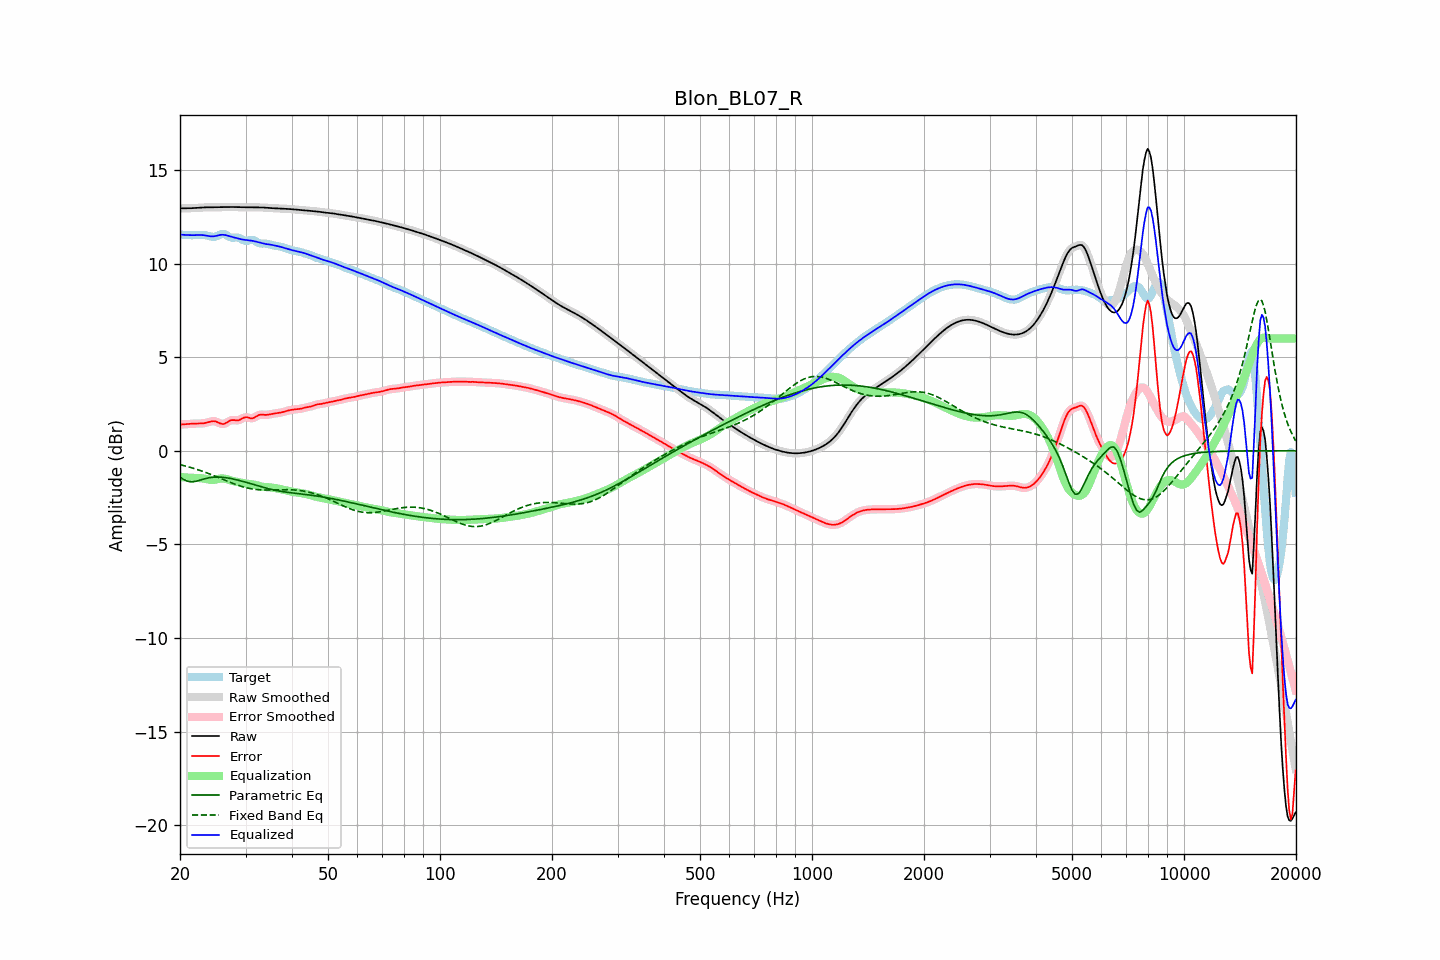

Source data for this figure (header and first rows):
frequency, raw, error, smoothed, error_smoothed, equalization, parametric_eq, fixed_band_eq, equalized_raw, equalized_smoothed, target
20.00, 12.94, 1.40, 12.94, 1.40, -1.40, -1.41, -0.74, 11.54, 11.54, 11.54
20.20, 12.94, 1.41, 12.94, 1.41, -1.41, -1.47, -0.76, 11.54, 11.54, 11.54
20.40, 12.94, 1.41, 12.94, 1.41, -1.41, -1.52, -0.78, 11.53, 11.53, 11.53
20.61, 12.95, 1.41, 12.95, 1.42, -1.42, -1.56, -0.80, 11.53, 11.53, 11.53
20.81, 12.95, 1.42, 12.95, 1.42, -1.43, -1.60, -0.83, 11.52, 11.52, 11.52
21.02, 12.95, 1.43, 12.95, 1.43, -1.43, -1.63, -0.85, 11.52, 11.52, 11.52
21.23, 12.95, 1.44, 12.95, 1.44, -1.44, -1.65, -0.87, 11.51, 11.51, 11.51
21.44, 12.95, 1.44, 12.95, 1.44, -1.44, -1.65, -0.90, 11.51, 11.51, 11.51
21.66, 12.96, 1.45, 12.96, 1.45, -1.45, -1.65, -0.93, 11.51, 11.51, 11.51
21.87, 12.96, 1.45, 12.96, 1.45, -1.45, -1.64, -0.95, 11.51, 11.51, 11.51
22.09, 12.97, 1.45, 12.97, 1.45, -1.45, -1.62, -0.98, 11.52, 11.52, 11.51
22.31, 12.97, 1.46, 12.97, 1.46, -1.45, -1.60, -1.01, 11.52, 11.52, 11.52
22.54, 12.98, 1.46, 12.98, 1.46, -1.46, -1.58, -1.04, 11.52, 11.52, 11.52
22.76, 12.99, 1.46, 12.99, 1.46, -1.46, -1.55, -1.07, 11.52, 11.52, 11.53
22.99, 12.99, 1.46, 12.99, 1.46, -1.47, -1.52, -1.09, 11.52, 11.52, 11.53
23.22, 13.00, 1.47, 13.00, 1.47, -1.49, -1.50, -1.13, 11.51, 11.51, 11.52
23.45, 13.00, 1.49, 13.00, 1.49, -1.50, -1.48, -1.16, 11.50, 11.50, 11.51
23.69, 13.00, 1.51, 13.00, 1.51, -1.52, -1.46, -1.19, 11.48, 11.48, 11.49
23.92, 13.00, 1.54, 13.00, 1.54, -1.54, -1.44, -1.22, 11.46, 11.46, 11.47
24.16, 13.00, 1.56, 13.00, 1.56, -1.55, -1.43, -1.25, 11.45, 11.45, 11.44
24.40, 13.00, 1.58, 13.00, 1.58, -1.56, -1.41, -1.29, 11.45, 11.45, 11.43
24.65, 13.00, 1.58, 13.00, 1.58, -1.55, -1.41, -1.32, 11.45, 11.45, 11.42
24.89, 13.00, 1.57, 13.00, 1.57, -1.54, -1.40, -1.36, 11.47, 11.47, 11.43
25.14, 13.01, 1.54, 13.01, 1.54, -1.52, -1.40, -1.39, 11.49, 11.49, 11.47
25.39, 13.01, 1.50, 13.01, 1.50, -1.50, -1.40, -1.43, 11.51, 11.51, 11.51
25.65, 13.01, 1.46, 13.01, 1.46, -1.48, -1.41, -1.46, 11.53, 11.53, 11.55
25.91, 13.01, 1.44, 13.01, 1.44, -1.48, -1.41, -1.50, 11.53, 11.53, 11.57
26.16, 13.01, 1.43, 13.01, 1.44, -1.48, -1.42, -1.53, 11.53, 11.53, 11.58
26.43, 13.01, 1.46, 13.01, 1.46, -1.49, -1.43, -1.57, 11.52, 11.52, 11.56
26.69, 13.01, 1.50, 13.01, 1.50, -1.51, -1.44, -1.61, 11.50, 11.50, 11.51
26.96, 13.02, 1.56, 13.02, 1.56, -1.54, -1.45, -1.64, 11.48, 11.48, 11.46
27.23, 13.02, 1.61, 13.02, 1.60, -1.57, -1.47, -1.68, 11.45, 11.45, 11.41
27.50, 13.02, 1.64, 13.02, 1.63, -1.59, -1.49, -1.71, 11.43, 11.43, 11.38
27.77, 13.02, 1.64, 13.02, 1.64, -1.61, -1.50, -1.74, 11.41, 11.40, 11.38
28.05, 13.01, 1.63, 13.01, 1.63, -1.63, -1.52, -1.78, 11.38, 11.38, 11.38
28.33, 13.01, 1.62, 13.01, 1.62, -1.65, -1.54, -1.81, 11.36, 11.36, 11.39
28.62, 13.01, 1.62, 13.01, 1.63, -1.67, -1.56, -1.84, 11.34, 11.34, 11.38
28.90, 13.00, 1.65, 13.00, 1.65, -1.69, -1.59, -1.87, 11.31, 11.31, 11.36
29.19, 13.00, 1.69, 13.00, 1.69, -1.70, -1.61, -1.89, 11.30, 11.30, 11.31
29.48, 13.00, 1.74, 13.00, 1.74, -1.72, -1.63, -1.92, 11.28, 11.28, 11.26
29.78, 13.00, 1.78, 13.00, 1.77, -1.73, -1.66, -1.94, 11.27, 11.27, 11.22
30.08, 13.00, 1.80, 13.00, 1.79, -1.74, -1.68, -1.97, 11.26, 11.26, 11.20
30.38, 13.00, 1.79, 13.00, 1.78, -1.76, -1.71, -1.99, 11.25, 11.25, 11.22
30.68, 13.00, 1.76, 13.00, 1.76, -1.76, -1.73, -2.01, 11.24, 11.24, 11.24
30.99, 13.00, 1.74, 13.00, 1.74, -1.78, -1.76, -2.02, 11.23, 11.23, 11.27
31.30, 13.00, 1.74, 13.00, 1.74, -1.79, -1.78, -2.04, 11.21, 11.21, 11.26
31.61, 13.00, 1.76, 13.00, 1.77, -1.80, -1.81, -2.05, 11.19, 11.19, 11.24
31.93, 13.00, 1.81, 13.00, 1.81, -1.82, -1.83, -2.06, 11.18, 11.18, 11.19
32.24, 13.00, 1.86, 13.00, 1.86, -1.85, -1.86, -2.07, 11.15, 11.15, 11.13
32.57, 13.00, 1.91, 13.00, 1.90, -1.87, -1.89, -2.08, 11.13, 11.13, 11.09
32.89, 13.00, 1.93, 13.00, 1.93, -1.89, -1.91, -2.09, 11.10, 11.10, 11.07
33.22, 12.99, 1.93, 12.99, 1.93, -1.91, -1.93, -2.09, 11.08, 11.08, 11.06
33.55, 12.99, 1.92, 12.99, 1.92, -1.93, -1.96, -2.09, 11.06, 11.06, 11.06
33.89, 12.98, 1.92, 12.98, 1.92, -1.94, -1.98, -2.10, 11.05, 11.05, 11.06
34.23, 12.97, 1.92, 12.97, 1.92, -1.94, -2.00, -2.10, 11.03, 11.03, 11.05
34.57, 12.97, 1.93, 12.97, 1.93, -1.94, -2.03, -2.10, 11.02, 11.02, 11.04
34.92, 12.96, 1.95, 12.96, 1.95, -1.95, -2.05, -2.09, 11.01, 11.01, 11.01
35.27, 12.96, 1.97, 12.96, 1.97, -1.96, -2.07, -2.09, 11.00, 11.00, 10.99
35.62, 12.95, 1.98, 12.95, 1.98, -1.97, -2.09, -2.09, 10.98, 10.98, 10.97
35.97, 12.95, 2.00, 12.95, 2.00, -1.99, -2.10, -2.09, 10.96, 10.96, 10.95
... 635 more rows
